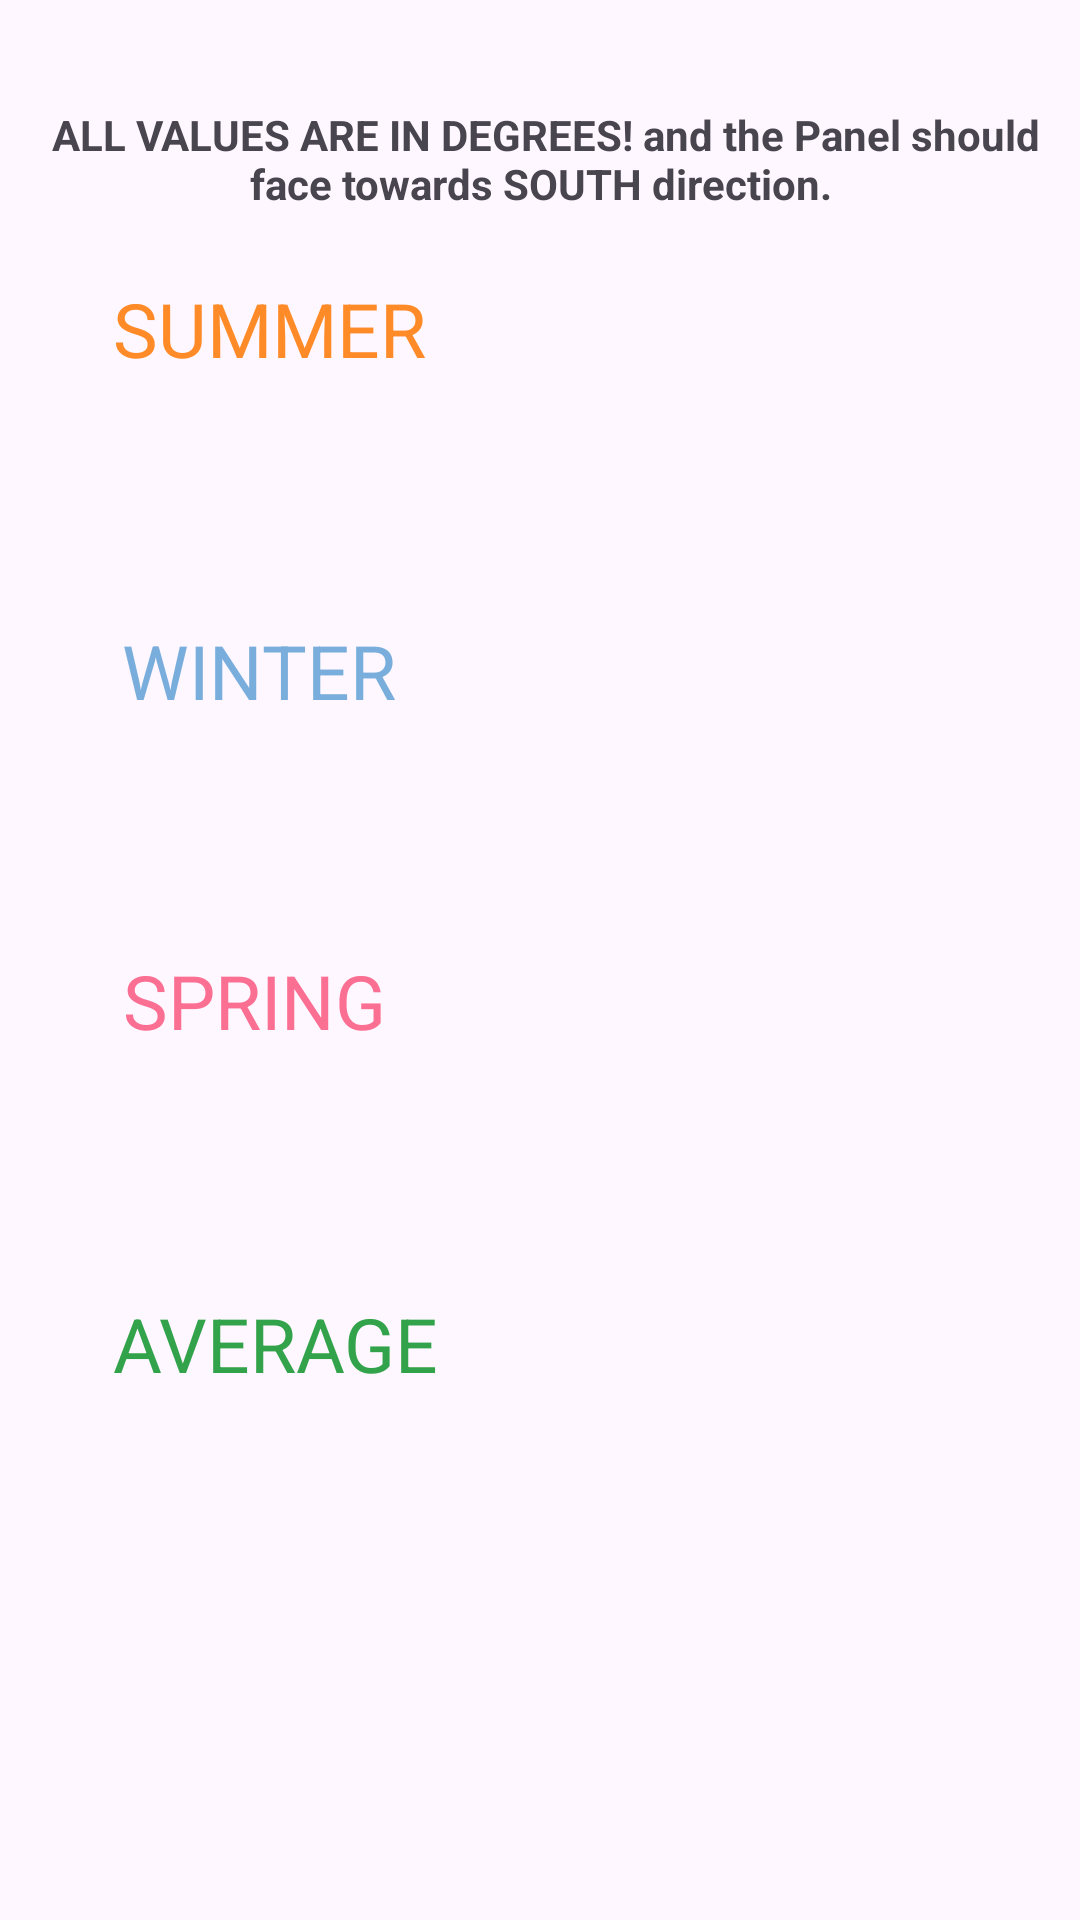

Here is an Android app screen rendered from its layout file. Give the layout XML and the strings, colors and styles it references.
<!-- AndroidManifest.xml: application theme Theme.Solar_Butler -->
<!-- res/layout/activity_dyn_answer.xml -->
<?xml version="1.0" encoding="utf-8"?>
<androidx.constraintlayout.widget.ConstraintLayout xmlns:android="http://schemas.android.com/apk/res/android"
    xmlns:app="http://schemas.android.com/apk/res-auto"
    xmlns:tools="http://schemas.android.com/tools"
    android:layout_width="match_parent"
    android:layout_height="match_parent"
    tools:context=".DynAnswer">

    <TextView
        android:id="@+id/textView6"
        android:layout_width="wrap_content"
        android:layout_height="wrap_content"
        android:layout_marginTop="16dp"
        android:text=" ALL VALUES ARE IN DEGREES! and the Panel should face towards SOUTH direction."
        android:textAlignment="center"
        android:textStyle="bold"
        app:layout_constraintBottom_toBottomOf="parent"
        app:layout_constraintEnd_toEndOf="parent"
        app:layout_constraintHorizontal_bias="0.0"
        app:layout_constraintStart_toStartOf="parent"
        app:layout_constraintTop_toTopOf="parent"
        app:layout_constraintVertical_bias="0.033" />

    <TextView
        android:id="@+id/textView7"
        android:layout_width="wrap_content"
        android:layout_height="wrap_content"
        android:layout_weight="1"
        android:text="SUMMER"
        android:textColor="#ff8b28"
        android:textAlignment="center"
        android:textSize="25sp"
        app:layout_constraintBottom_toBottomOf="parent"
        app:layout_constraintEnd_toEndOf="parent"
        app:layout_constraintHorizontal_bias="0.147"
        app:layout_constraintStart_toStartOf="parent"
        app:layout_constraintTop_toTopOf="parent"
        app:layout_constraintVertical_bias="0.153" />

    <TextView
        android:id="@+id/summer"
        android:layout_width="wrap_content"
        android:layout_height="wrap_content"
        android:layout_weight="1"
        android:textAlignment="center"
        android:textColor="#ff8b28"
        android:textSize="25sp"
        android:textStyle="bold"
        app:layout_constraintBottom_toBottomOf="parent"
        app:layout_constraintEnd_toEndOf="parent"
        app:layout_constraintHorizontal_bias="0.661"
        app:layout_constraintStart_toStartOf="parent"
        app:layout_constraintTop_toTopOf="parent"
        app:layout_constraintVertical_bias="0.153" />

    <TextView
        android:id="@+id/textView11"
        android:layout_width="wrap_content"
        android:layout_height="wrap_content"
        android:layout_weight="1"
        android:text="WINTER"
        android:textColor="#79addc"
        android:textAlignment="center"
        android:textSize="25sp"
        app:layout_constraintBottom_toBottomOf="parent"
        app:layout_constraintEnd_toEndOf="parent"
        app:layout_constraintHorizontal_bias="0.15"
        app:layout_constraintStart_toStartOf="parent"
        app:layout_constraintTop_toTopOf="parent"
        app:layout_constraintVertical_bias="0.341" />

    <TextView
        android:id="@+id/textView15"
        android:layout_width="wrap_content"
        android:layout_height="wrap_content"
        android:layout_weight="1"
        android:text="SPRING"
        android:textColor="#fb6f92"
        android:textAlignment="center"
        android:textSize="25sp"
        app:layout_constraintBottom_toBottomOf="parent"
        app:layout_constraintEnd_toEndOf="parent"
        app:layout_constraintHorizontal_bias="0.15"
        app:layout_constraintStart_toStartOf="parent"
        app:layout_constraintTop_toTopOf="parent"
        app:layout_constraintVertical_bias="0.522" />

    <TextView
        android:id="@+id/textView16"
        android:layout_width="wrap_content"
        android:layout_height="wrap_content"
        android:layout_weight="1"
        android:text="AVERAGE"
        android:textColor="#32a34a"
        android:textAlignment="center"
        android:textSize="25sp"
        app:layout_constraintBottom_toBottomOf="parent"
        app:layout_constraintEnd_toEndOf="parent"
        app:layout_constraintHorizontal_bias="0.148"
        app:layout_constraintStart_toStartOf="parent"
        app:layout_constraintTop_toTopOf="parent"
        app:layout_constraintVertical_bias="0.711" />

    <TextView
        android:id="@+id/winter"
        android:layout_width="wrap_content"
        android:layout_height="wrap_content"
        android:layout_weight="1"
        android:textAlignment="center"
        android:textColor="#79aadc"
        android:textSize="25sp"
        android:textStyle="bold"
        app:layout_constraintBottom_toBottomOf="parent"
        app:layout_constraintEnd_toEndOf="parent"
        app:layout_constraintHorizontal_bias="0.661"
        app:layout_constraintStart_toStartOf="parent"
        app:layout_constraintTop_toTopOf="parent"
        app:layout_constraintVertical_bias="0.341" />

    <TextView
        android:id="@+id/spring"
        android:layout_width="wrap_content"
        android:layout_height="wrap_content"
        android:layout_weight="1"
        android:textAlignment="center"
        android:textColor="#fb6f92"
        android:textSize="25sp"
        android:textStyle="bold"
        app:layout_constraintBottom_toBottomOf="parent"
        app:layout_constraintEnd_toEndOf="parent"
        app:layout_constraintHorizontal_bias="0.661"
        app:layout_constraintStart_toStartOf="parent"
        app:layout_constraintTop_toTopOf="parent"
        app:layout_constraintVertical_bias="0.522" />

    <TextView
        android:id="@+id/average"
        android:layout_width="wrap_content"
        android:layout_height="wrap_content"
        android:layout_weight="1"
        android:textAlignment="center"
        android:textColor="#32a34a"
        android:textSize="25sp"
        android:textStyle="bold"
        app:layout_constraintBottom_toBottomOf="parent"
        app:layout_constraintEnd_toEndOf="parent"
        app:layout_constraintHorizontal_bias="0.661"
        app:layout_constraintStart_toStartOf="parent"
        app:layout_constraintTop_toTopOf="parent"
        app:layout_constraintVertical_bias="0.711" />

</androidx.constraintlayout.widget.ConstraintLayout>
<!-- resources referenced by this layout -->
<resources>
  <style name="Theme.Solar_Butler" parent="Base.Theme.Solar_Butler" />
  <style name="Base.Theme.Solar_Butler" parent="Theme.Material3.DayNight.NoActionBar">
          
          
      </style>
</resources>
